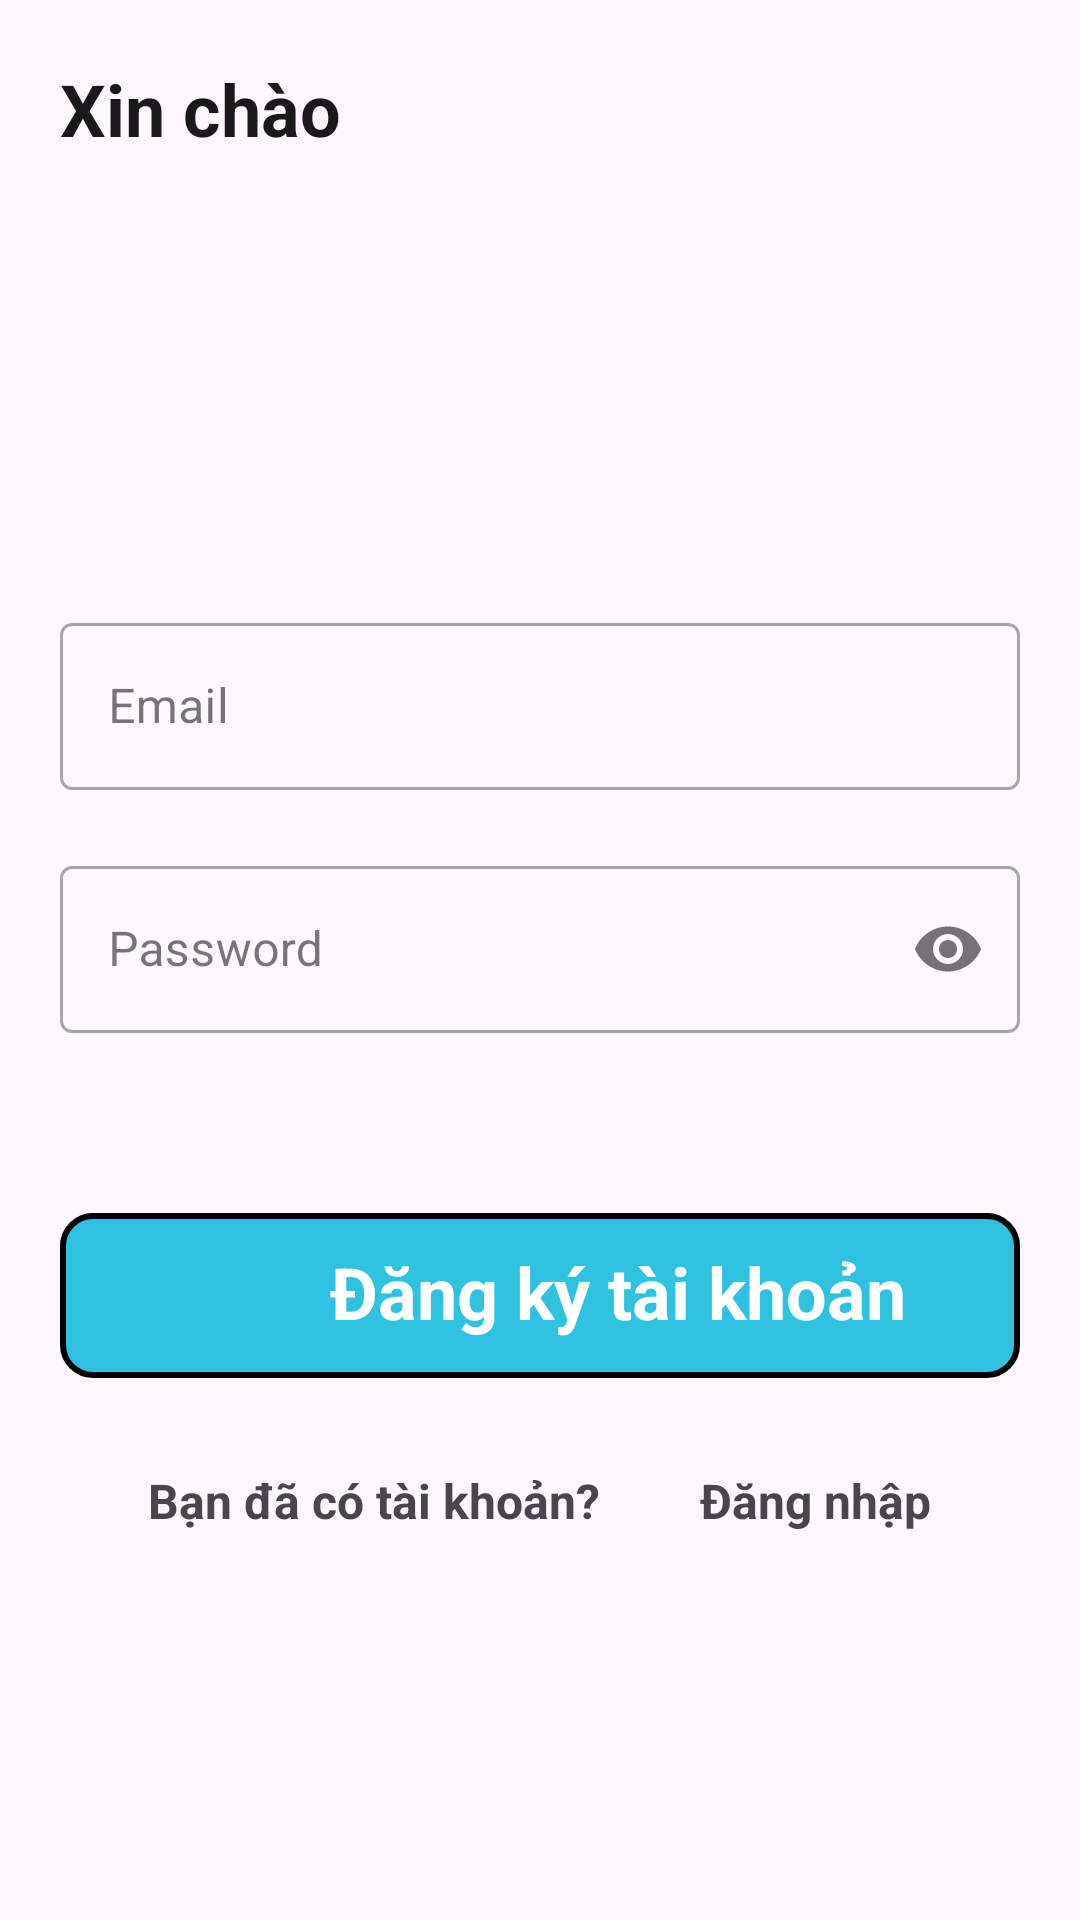

Layout XML and referenced resources for this Android screen:
<!-- AndroidManifest.xml: application theme Theme.DuAn_NCKH -->
<!-- res/layout/activity_dang_ki.xml -->
<?xml version="1.0" encoding="utf-8"?>
<LinearLayout xmlns:android="http://schemas.android.com/apk/res/android"
    xmlns:app="http://schemas.android.com/apk/res-auto"
    xmlns:tools="http://schemas.android.com/tools"
    android:id="@+id/main"
    android:layout_width="match_parent"
    android:layout_height="match_parent"
    android:orientation="vertical"
    android:padding="20dp"

    tools:context=".DangKiActivity">

    <TextView
        android:id="@+id/textView"
        android:layout_width="wrap_content"
        android:layout_height="wrap_content"
        android:text="Xin chào"
        android:textColor="#1A1919"
        android:textSize="24dp"
        android:textStyle="bold" />

    <com.google.android.material.textfield.TextInputLayout
        android:layout_width="match_parent"
        android:layout_height="wrap_content"
        android:layout_marginTop="150dp"
        style="@style/Widget.MaterialComponents.TextInputLayout.OutlinedBox">

        <com.google.android.material.textfield.TextInputEditText
            android:id="@+id/email"
            android:layout_width="match_parent"
            android:layout_height="wrap_content"
            android:hint="Email"
            android:inputType="textEmailAddress" />

    </com.google.android.material.textfield.TextInputLayout>

    <com.google.android.material.textfield.TextInputLayout
        android:layout_width="match_parent"
        android:layout_height="wrap_content"
        android:layout_marginTop="20dp"
        app:passwordToggleEnabled="true"
        style="@style/Widget.MaterialComponents.TextInputLayout.OutlinedBox">

        <com.google.android.material.textfield.TextInputEditText
            android:id="@+id/mk"
            android:layout_width="match_parent"
            android:layout_height="wrap_content"
            android:hint="Password"
            android:inputType="textPassword" />
    </com.google.android.material.textfield.TextInputLayout>

    <RelativeLayout
        android:id="@+id/dangki"
        android:layout_width="match_parent"
        android:layout_height="55dp"
        android:layout_marginBottom="10dp"
        android:layout_marginTop="60dp"
        android:background="@drawable/setting_button_thongtincanhan"
        android:clickable="true"
        android:focusable="true"
        android:padding="10dp">

        <TextView
            android:id="@+id/textView4"
            android:layout_width="wrap_content"
            android:layout_height="wrap_content"
            android:layout_marginLeft="80dp"
            android:layout_marginTop="0dp"
            android:text="Đăng ký tài khoản"
            android:textColor="@color/white"
            android:textSize="24sp"
            android:textStyle="bold" />


    </RelativeLayout>

    <LinearLayout
        android:layout_width="match_parent"
        android:layout_height="wrap_content"
        android:orientation="horizontal"
        android:layout_marginTop="20dp"
        android:gravity="center">

        <TextView
            android:layout_width="174dp"
            android:layout_height="match_parent"
            android:text="Bạn đã có tài khoản?"
            android:textSize="16dp"
            android:textStyle="bold" />

        <TextView
            android:id="@+id/login"
            android:layout_width="wrap_content"
            android:layout_height="wrap_content"
            android:layout_marginLeft="10dp"
            android:text="Đăng nhập"
            android:textSize="16dp"
            android:textStyle="bold" />
    </LinearLayout>

</LinearLayout>
<!-- resources referenced by this layout -->
<resources>
  <color name="white">#FFFFFFFF</color>
  <!-- drawable setting_button_thongtincanhan (drawable) -->
  <shape xmlns:android="http://schemas.android.com/apk/res/android"
      android:shape="rectangle">
  
      <gradient
          android:startColor="@color/new_color"
          android:endColor="@color/new_color"
          android:type="linear" />
  
      <corners android:radius="10dp" />
  
      <stroke
          android:width="2dp"
          android:color="@color/black" />
  </shape>
  <style name="Theme.DuAn_NCKH" parent="Base.Theme.DuAn_NCKH" />
  <color name="new_color">#2EC1E0</color>
  <color name="black">#FF000000</color>
  <style name="Base.Theme.DuAn_NCKH" parent="Theme.Material3.Light.NoActionBar">
          <item name="colorPrimary">@color/lavender</item>
          <item name="colorPrimaryVariant">@color/lavender</item>
      </style>
  <color name="lavender">#8692f7</color>
</resources>
